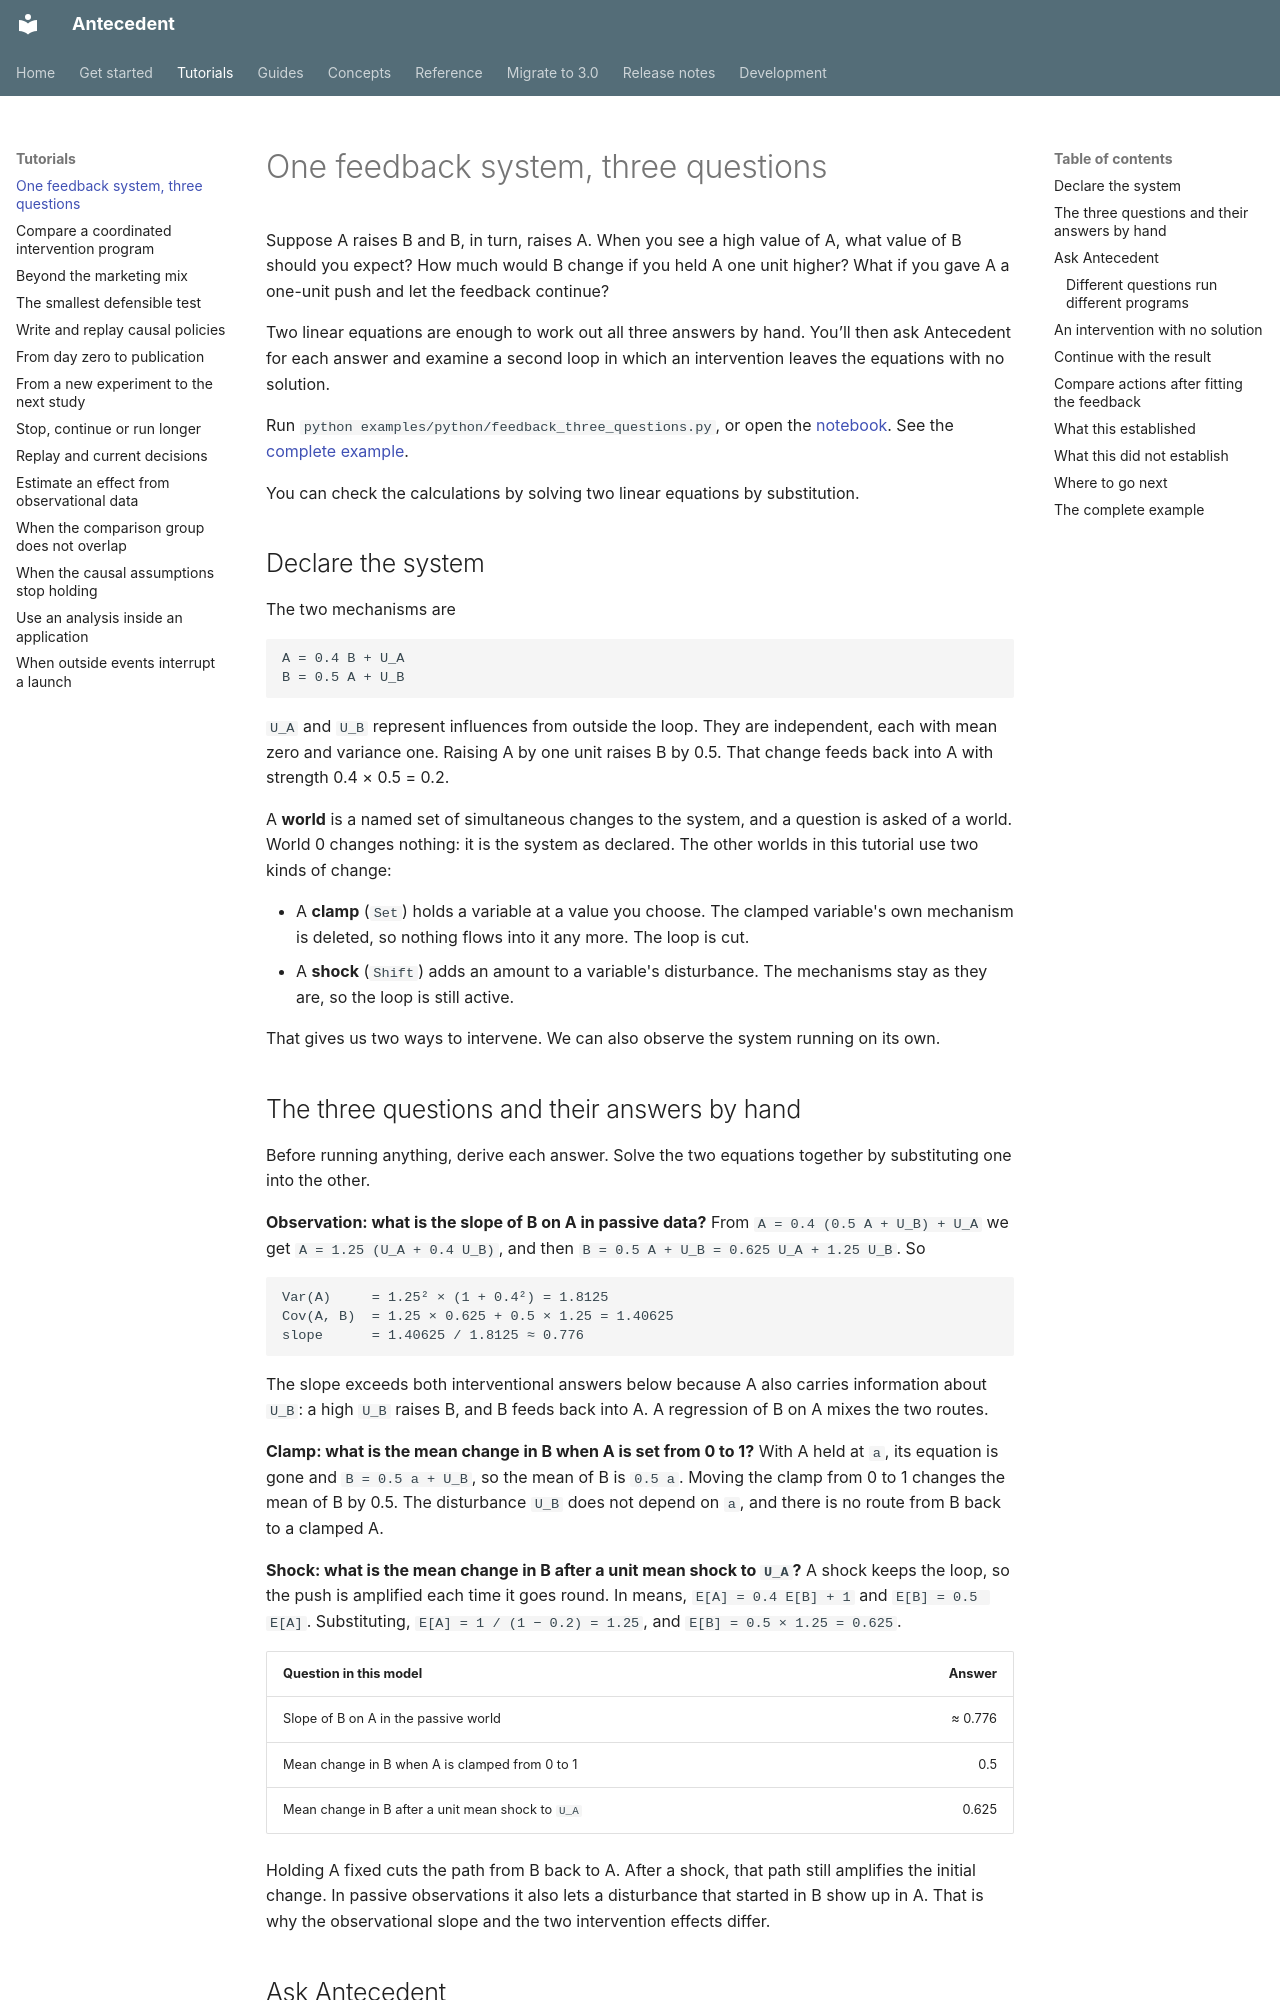

repository: iridae-dev/antecedent · page: tutorials/feedback-three-questions/index.html · generator: mkdocs

# One feedback system, three questions

Suppose A raises B and B, in turn, raises A. When you see a high value of A, what value of B should you expect? How much would B change if you held A one unit higher? What if you gave A a one-unit push and let the feedback continue?

Two linear equations are enough to work out all three answers by hand. You’ll then ask Antecedent for each answer and examine a second loop in which an intervention leaves the equations with no solution.

Run `python examples/python/feedback_three_questions.py`, or open the [notebook](https://github.com/iridae-dev/antecedent/blob/v3.0.0/examples/notebooks/feedback_three_questions.ipynb). See the [complete example](#the-complete-example).

You can check the calculations by solving two linear equations by substitution.

## Declare the system

The two mechanisms are

```text
A = 0.4 B + U_A
B = 0.5 A + U_B
```

`U_A` and `U_B` represent influences from outside the loop. They are independent, each with mean zero and variance one. Raising A by one unit raises B by 0.5. That change feeds back into A with strength 0.4 × 0.5 = 0.2.

A **world** is a named set of simultaneous changes to the system, and a question is asked of a world. World 0 changes nothing: it is the system as declared. The other worlds in this tutorial use two kinds of change:

- A **clamp** (`Set`) holds a variable at a value you choose. The clamped variable's own mechanism is deleted, so nothing flows into it any more. The loop is cut.
- A **shock** (`Shift`) adds an amount to a variable's disturbance. The mechanisms stay as they are, so the loop is still active.

That gives us two ways to intervene. We can also observe the system running on its own.

## The three questions and their answers by hand

Before running anything, derive each answer. Solve the two equations together by substituting one into the other.

**Observation: what is the slope of B on A in passive data?** From `A = 0.4 (0.5 A + U_B) + U_A` we get `A = 1.25 (U_A + 0.4 U_B)`, and then `B = 0.5 A + U_B = 0.625 U_A + 1.25 U_B`. So

```text
Var(A)     = 1.25² × (1 + 0.4²) = 1.8125
Cov(A, B)  = 1.25 × 0.625 + 0.5 × 1.25 = 1.40625
slope      = 1.40625 / 1.8125 ≈ 0.776
```

The slope exceeds both interventional answers below because A also carries information about `U_B`: a high `U_B` raises B, and B feeds back into A. A regression of B on A mixes the two routes.

**Clamp: what is the mean change in B when A is set from 0 to 1?** With A held at `a`, its equation is gone and `B = 0.5 a + U_B`, so the mean of B is `0.5 a`. Moving the clamp from 0 to 1 changes the mean of B by 0.5. The disturbance `U_B` does not depend on `a`, and there is no route from B back to a clamped A.

**Shock: what is the mean change in B after a unit mean shock to `U_A`?** A shock keeps the loop, so the push is amplified each time it goes round. In means, `E[A] = 0.4 E[B] + 1` and `E[B] = 0.5 E[A]`. Substituting, `E[A] = 1 / (1 − 0.2) = 1.25`, and `E[B] = 0.5 × 1.25 = 0.625`.

| Question in this model | Answer |
| --- | ---: |
| Slope of B on A in the passive world | ≈ 0.776 |
| Mean change in B when A is clamped from 0 to 1 | 0.5 |
| Mean change in B after a unit mean shock to `U_A` | 0.625 |

Holding A fixed cuts the path from B back to A. After a shock, that path still amplifies the initial change. In passive observations it also lets a disturbance that started in B show up in A. That is why the observational slope and the two intervention effects differ.
